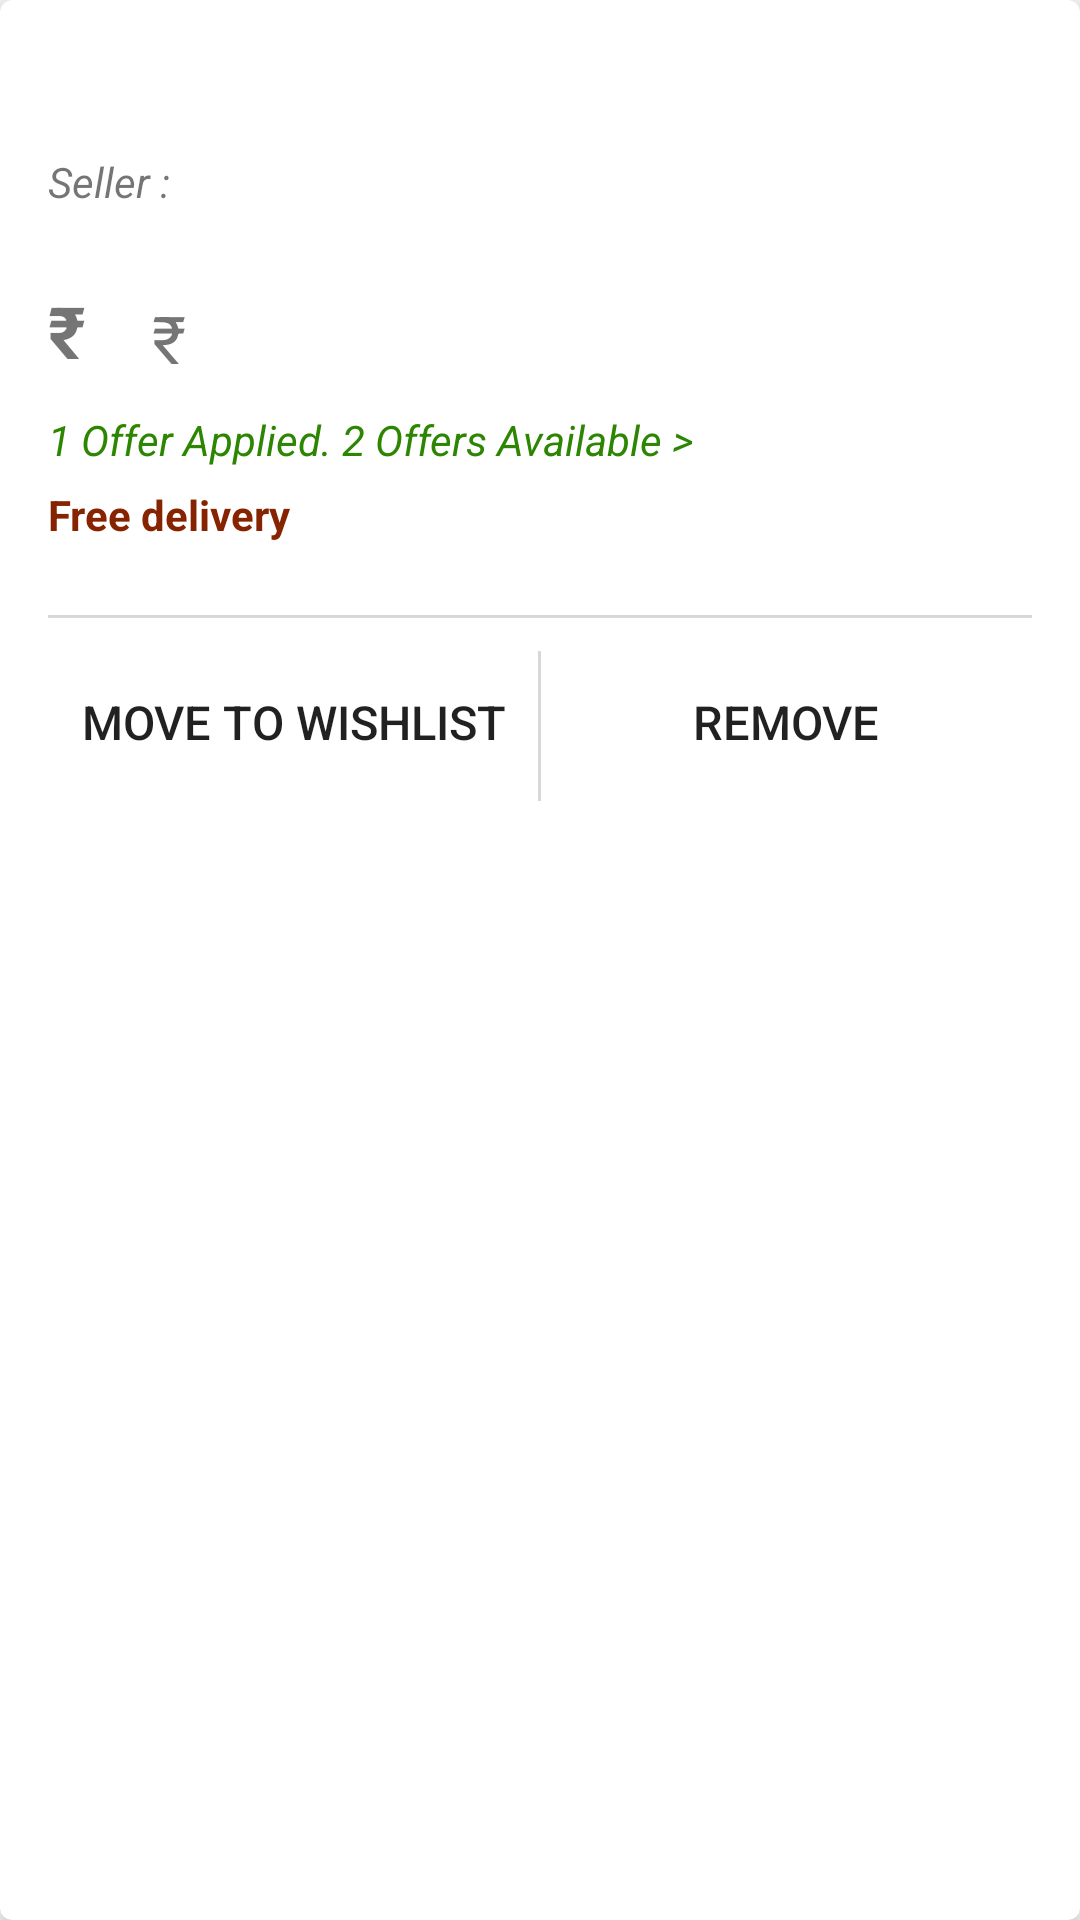

Write the Android layout XML for this screen, with the resource values it uses.
<!-- AndroidManifest.xml: application theme AppTheme -->
<!-- res/layout/cart_list_item_layout.xml -->
<?xml version="1.0" encoding="utf-8"?>
<android.support.v7.widget.CardView
    xmlns:android="http://schemas.android.com/apk/res/android"
    xmlns:app="http://schemas.android.com/apk/res-auto"
    xmlns:tools="http://schemas.android.com/tools"
    android:layout_width="match_parent"
    android:layout_height="wrap_content"
    android:layout_marginTop="8dp"
    android:elevation="5dp"
    app:cardBackgroundColor="#fff"
    app:cardCornerRadius="4dp"
    app:cardElevation="4dp">

    <RelativeLayout
        android:layout_width="match_parent"
        android:layout_height="wrap_content"
        android:padding="16dp">

        <TextView
            android:id="@+id/main_title"
            android:layout_width="wrap_content"
            android:layout_height="wrap_content"
            android:ellipsize="end"
            android:fontFamily="sans-serif"
            android:textColor="#1a1818"
            android:textSize="20sp"
            tools:text="SmartBuy Tempered Glass"/>

        <TextView
            android:id="@+id/seller"
            android:layout_width="wrap_content"
            android:layout_height="wrap_content"
            android:layout_below="@id/main_title"
            android:layout_marginTop="8dp"
            android:ellipsize="end"
            android:text="Seller : "
            android:textSize="14sp"
            android:textStyle="italic"/>

        <TextView
            android:id="@+id/seller_name"
            android:layout_width="wrap_content"
            android:layout_height="wrap_content"
            android:layout_below="@id/main_title"
            android:layout_marginTop="8dp"
            android:layout_toRightOf="@id/seller"
            android:ellipsize="end"
            android:textSize="14sp"
            android:textStyle="italic"
            tools:text="FarmDeLite"/>

        <ImageView
            android:id="@+id/product_image_view"
            android:layout_width="70dp"
            android:layout_height="90dp"
            android:layout_alignParentRight="true"
            android:adjustViewBounds="true"
            android:scaleType="centerCrop"
            />

        <TextView
            android:id="@+id/cost"
            android:layout_width="wrap_content"
            android:layout_height="wrap_content"
            android:layout_below="@id/seller_name"
            android:layout_marginBottom="24dp"
            android:layout_marginTop="24dp"
            android:text="&#x20B9; "
            android:textSize="24sp"
            android:textStyle="bold"/>

        <TextView
            android:id="@+id/price"
            android:layout_width="wrap_content"
            android:layout_height="wrap_content"
            android:layout_below="@id/seller_name"
            android:layout_marginBottom="4dp"
            android:layout_marginTop="24dp"
            android:layout_toRightOf="@id/cost"
            android:textSize="26sp"
            android:textStyle="bold"
            tools:text="540"/>

        <TextView
            android:id="@+id/offer"
            android:layout_width="wrap_content"
            android:layout_height="wrap_content"
            android:layout_below="@id/price"
            android:layout_marginBottom="4dp"
            android:layout_marginTop="4dp"
            android:text="1 Offer Applied. 2 Offers Available >"
            android:textColor="#2d8601"
            android:textSize="14sp"
            android:textStyle="italic"/>

        <TextView
            android:id="@+id/delivery"
            android:layout_width="wrap_content"
            android:layout_height="wrap_content"
            android:layout_below="@id/offer"
            android:layout_marginBottom="24dp"
            android:layout_marginTop="2dp"
            android:text="Free delivery"
            android:textColor="#862401"
            android:textSize="14sp"
            android:textStyle="bold"/>

        <TextView
            android:id="@+id/cost1"
            android:layout_width="wrap_content"
            android:layout_height="wrap_content"
            android:layout_below="@id/seller_name"
            android:layout_marginBottom="24dp"
            android:layout_marginLeft="16dp"
            android:layout_marginTop="28dp"
            android:layout_toRightOf="@id/price"
            android:text="&#x20B9; "
            android:textSize="22sp"
            />

        <TextView
            android:id="@+id/strike"
            android:layout_width="wrap_content"
            android:layout_height="wrap_content"
            android:layout_below="@id/seller"
            android:layout_marginLeft="2dp"
            android:layout_marginTop="28dp"
            android:layout_toRightOf="@id/cost1"
            android:gravity="bottom"
            android:textColor="#352727"
            android:textSize="22sp"
            tools:text="850"/>

        <View
            android:id="@+id/views"
            android:layout_width="match_parent"
            android:layout_height="1dp"
            android:layout_below="@id/delivery"
            android:layout_marginBottom="2dp"
            android:background="#d8d8d8"/>

        <LinearLayout
            android:layout_width="match_parent"
            android:layout_height="wrap_content"
            android:layout_below="@id/views"
            android:orientation="horizontal">

            <Button
                android:id="@+id/move_to_wishlist"
                android:layout_width="0dp"
                android:layout_height="wrap_content"
                android:layout_weight="1"
                android:background="@android:color/transparent"
                android:gravity="center|bottom"
                android:padding="5dp"
                android:text="@string/move"
                android:textSize="15.5sp"/>

            <View
                android:layout_width="1dp"
                android:layout_height="50dp"
                android:layout_marginTop="9dp"
                android:background="#d8d8d8"
                />

            <Button
                android:id="@+id/remove"
                android:layout_width="0dp"
                android:layout_height="wrap_content"
                android:layout_weight="1"
                android:background="@android:color/transparent"
                android:gravity="center|bottom"
                android:padding="5dp"
                android:text="@string/remove"
                android:textSize="15.5sp"/>
        </LinearLayout>
    </RelativeLayout>


</android.support.v7.widget.CardView>
<!-- resources referenced by this layout -->
<resources>
  <string name="move">Move to Wishlist</string>
  <string name="remove">Remove</string>
  <style name="AppTheme" parent="Theme.AppCompat.Light.NoActionBar">
          
          <item name="colorPrimary">@color/colorPrimary</item>
          <item name="colorPrimaryDark">@color/colorPrimaryDark</item>
          <item name="colorAccent">@color/colorAccent</item>
      </style>
  <color name="colorPrimary">#3753f7</color>
  <color name="colorPrimaryDark">#3753f7</color>
  <color name="colorAccent">#ff085c</color>
</resources>
